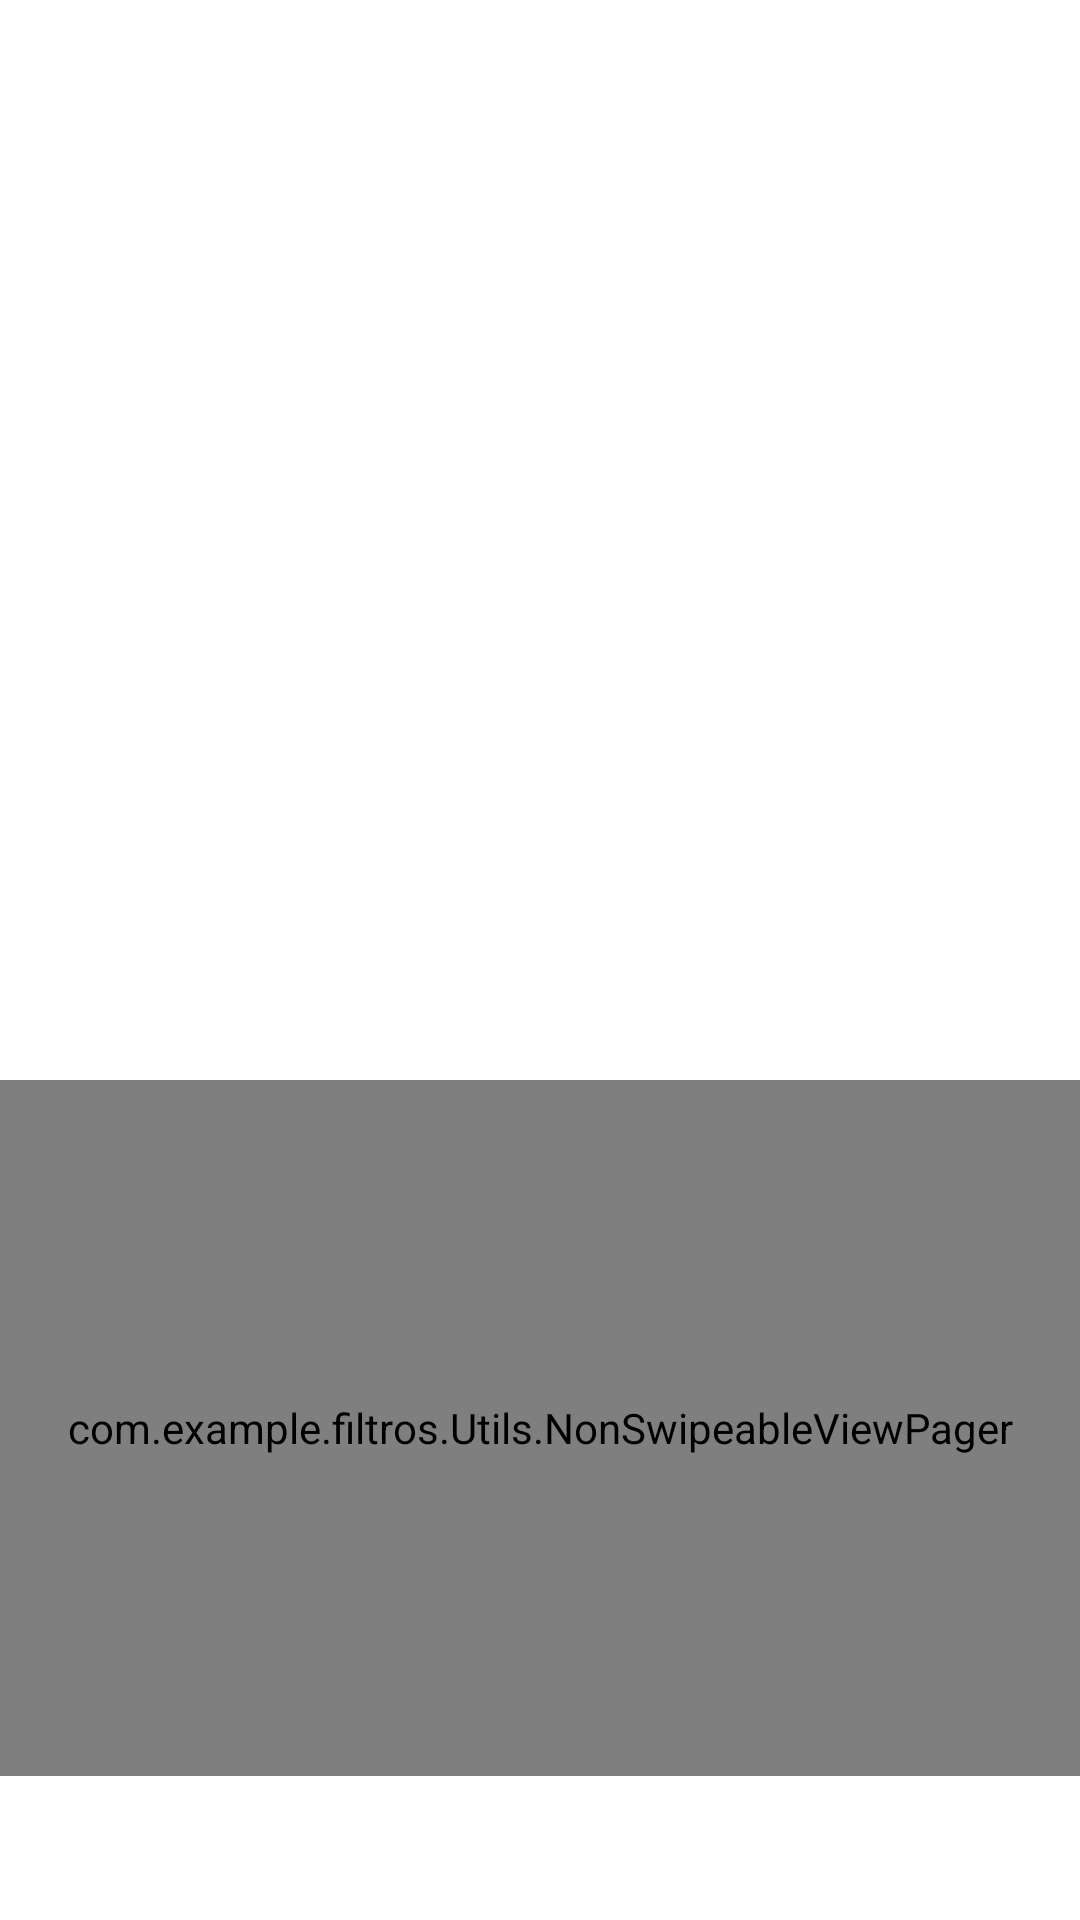

Android layout source for this screen:
<!-- AndroidManifest.xml: application theme Theme.Filtros -->
<!-- res/layout/content_main.xml -->
<?xml version="1.0" encoding="utf-8"?>
<RelativeLayout
    xmlns:android="http://schemas.android.com/apk/res/android"
    xmlns:app="http://schemas.android.com/apk/res-auto"
    xmlns:tools="http://schemas.android.com/tools"
    android:background="@android:color/white"
    android:orientation="vertical"
    app:layout_behavior="@string/appbar_scrolling_view_behavior"
    android:layout_width="match_parent"
    android:layout_height="match_parent"
    tools:context=".MainActivity"
    tools:showIn="@layout/activity_main">

    <ImageView
        android:id="@+id/image_preview"
        android:scaleType="centerCrop"
        android:layout_width="match_parent"
        android:layout_height="360dp"/>
    <com.example.filtros.Utils.NonSwipeableViewPager
        android:id="@+id/viewPager"
        android:layout_above="@+id/tabs"
        app:layout_behavior="@string/appbar_scrolling_view_behavior"
        android:layout_below="@+id/image_preview"
        android:layout_width="match_parent"
        android:layout_height="120dp">

    </com.example.filtros.Utils.NonSwipeableViewPager>
    <com.google.android.material.tabs.TabLayout
        android:id="@+id/tabs"
        app:tabGravity="fill"
        app:tabMode="fixed"
        android:layout_alignParentBottom="true"
        android:layout_width="match_parent"
        android:layout_height="wrap_content"></com.google.android.material.tabs.TabLayout>

</RelativeLayout>
<!-- res/layout/activity_main.xml (included above) -->
<?xml version="1.0" encoding="utf-8"?>
<androidx.coordinatorlayout.widget.CoordinatorLayout xmlns:android="http://schemas.android.com/apk/res/android"
    xmlns:tools="http://schemas.android.com/tools"
    xmlns:app="http://schemas.android.com/apk/res-auto"
    android:id="@+id/coordinator"
    android:layout_width="match_parent"
    android:layout_height="match_parent"
    tools:context=".MainActivity">

    <com.google.android.material.appbar.AppBarLayout
        android:theme="@style/Theme.Design.AppBarOverlay"
        android:layout_width="match_parent"
        android:layout_height="wrap_content">

        <androidx.appcompat.widget.Toolbar
            android:id="@+id/toolBar"
            android:background="@android:color/white"
            app:popupTheme="@style/Theme.Design.AppBarOverlay"
            android:layout_width="match_parent"
            android:layout_height="?attr/actionBarSize">

        </androidx.appcompat.widget.Toolbar>

    </com.google.android.material.appbar.AppBarLayout>

    <include layout="@layout/content_main"/>


</androidx.coordinatorlayout.widget.CoordinatorLayout>
<!-- resources referenced by this layout -->
<resources>
  <style name="Theme.Design.AppBarOverlay" parent="ThemeOverlay.AppCompat.Light" />
  <style name="Theme.Filtros" parent="Theme.MaterialComponents.DayNight.DarkActionBar">
          
          <item name="colorPrimary">@color/purple_500</item>
          <item name="colorPrimaryVariant">@color/purple_700</item>
          <item name="colorOnPrimary">@color/white</item>
          
          <item name="colorSecondary">@color/teal_200</item>
          <item name="colorSecondaryVariant">@color/teal_700</item>
          <item name="colorOnSecondary">@color/black</item>
          
          <item name="android:statusBarColor" tools:targetApi="l">?attr/colorPrimaryVariant</item>
          
      </style>
  <color name="purple_500">#FF6200EE</color>
  <color name="purple_700">#FF3700B3</color>
  <color name="white">#FFFFFFFF</color>
  <color name="teal_200">#FF03DAC5</color>
  <color name="teal_700">#FF018786</color>
  <color name="black">#FF000000</color>
</resources>
